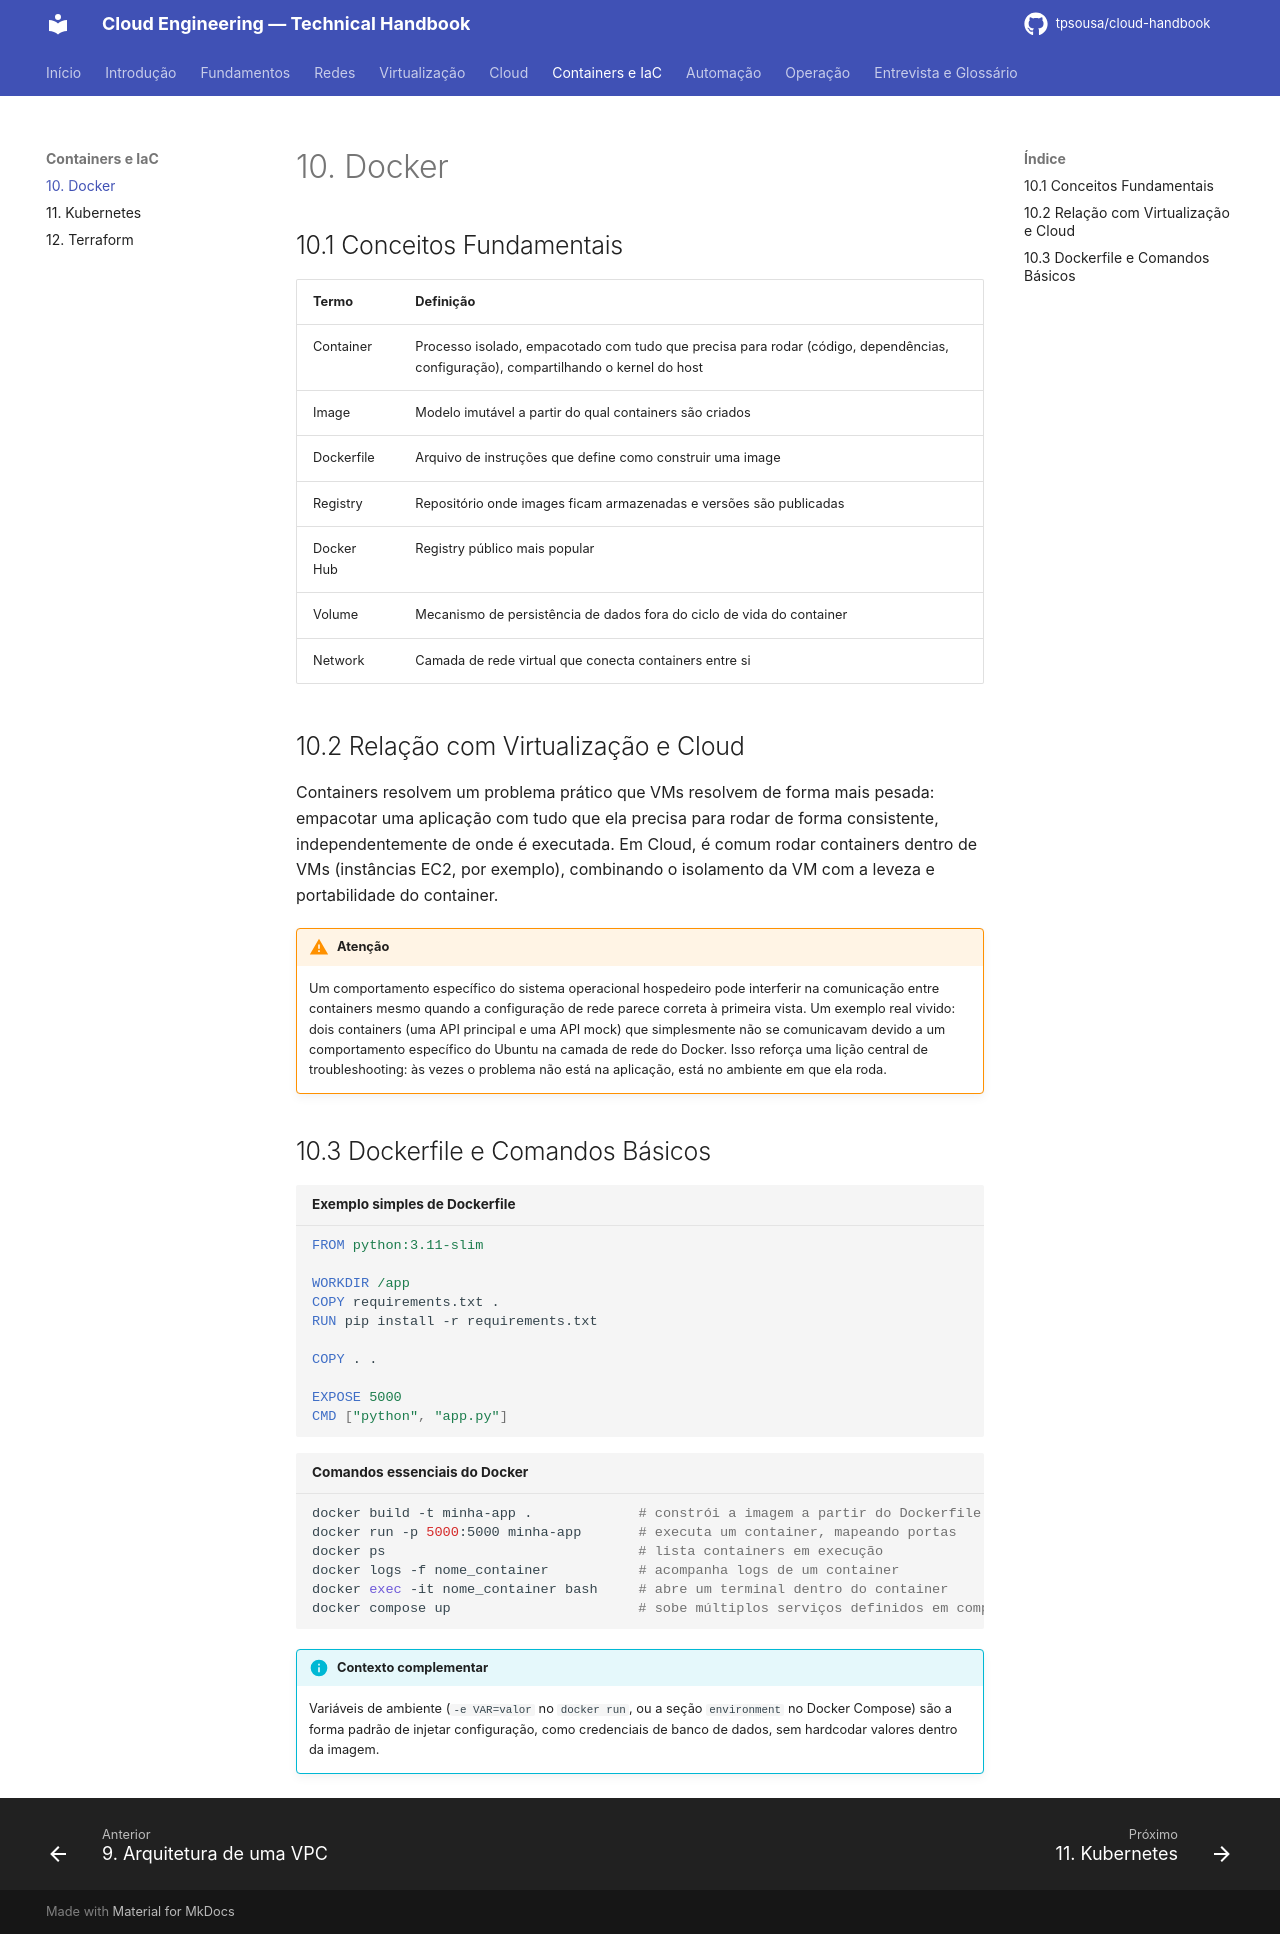

repository: tpsousa/cloud-handbook · page: 10-docker/index.html · generator: mkdocs

# 10. Docker

## 10.1 Conceitos Fundamentais

| Termo | Definição |
|---|---|
| Container | Processo isolado, empacotado com tudo que precisa para rodar (código, dependências, configuração), compartilhando o kernel do host |
| Image | Modelo imutável a partir do qual containers são criados |
| Dockerfile | Arquivo de instruções que define como construir uma image |
| Registry | Repositório onde images ficam armazenadas e versões são publicadas |
| Docker Hub | Registry público mais popular |
| Volume | Mecanismo de persistência de dados fora do ciclo de vida do container |
| Network | Camada de rede virtual que conecta containers entre si |

## 10.2 Relação com Virtualização e Cloud

Containers resolvem um problema prático que VMs resolvem de forma mais pesada: empacotar uma aplicação com tudo que ela precisa para rodar de forma consistente, independentemente de onde é executada. Em Cloud, é comum rodar containers dentro de VMs (instâncias EC2, por exemplo), combinando o isolamento da VM com a leveza e portabilidade do container.

!!! warning "Atenção"

    Um comportamento específico do sistema operacional hospedeiro pode interferir na comunicação entre containers mesmo quando a configuração de rede parece correta à primeira vista. Um exemplo real vivido: dois containers (uma API principal e uma API mock) que simplesmente não se comunicavam devido a um comportamento específico do Ubuntu na camada de rede do Docker. Isso reforça uma lição central de troubleshooting: às vezes o problema não está na aplicação, está no ambiente em que ela roda.

## 10.3 Dockerfile e Comandos Básicos

```dockerfile title="Exemplo simples de Dockerfile"
FROM python:3.11-slim

WORKDIR /app
COPY requirements.txt .
RUN pip install -r requirements.txt

COPY . .

EXPOSE 5000
CMD ["python", "app.py"]
```

```bash title="Comandos essenciais do Docker"
docker build -t minha-app .             # constrói a imagem a partir do Dockerfile
docker run -p 5000:5000 minha-app       # executa um container, mapeando portas
docker ps                               # lista containers em execução
docker logs -f nome_container           # acompanha logs de um container
docker exec -it nome_container bash     # abre um terminal dentro do container
docker compose up                       # sobe múltiplos serviços definidos em compose.yml
```

!!! info "Contexto complementar"

    Variáveis de ambiente (`-e VAR=valor` no `docker run`, ou a seção `environment` no Docker Compose) são a forma padrão de injetar configuração, como credenciais de banco de dados, sem hardcodar valores dentro da imagem.
